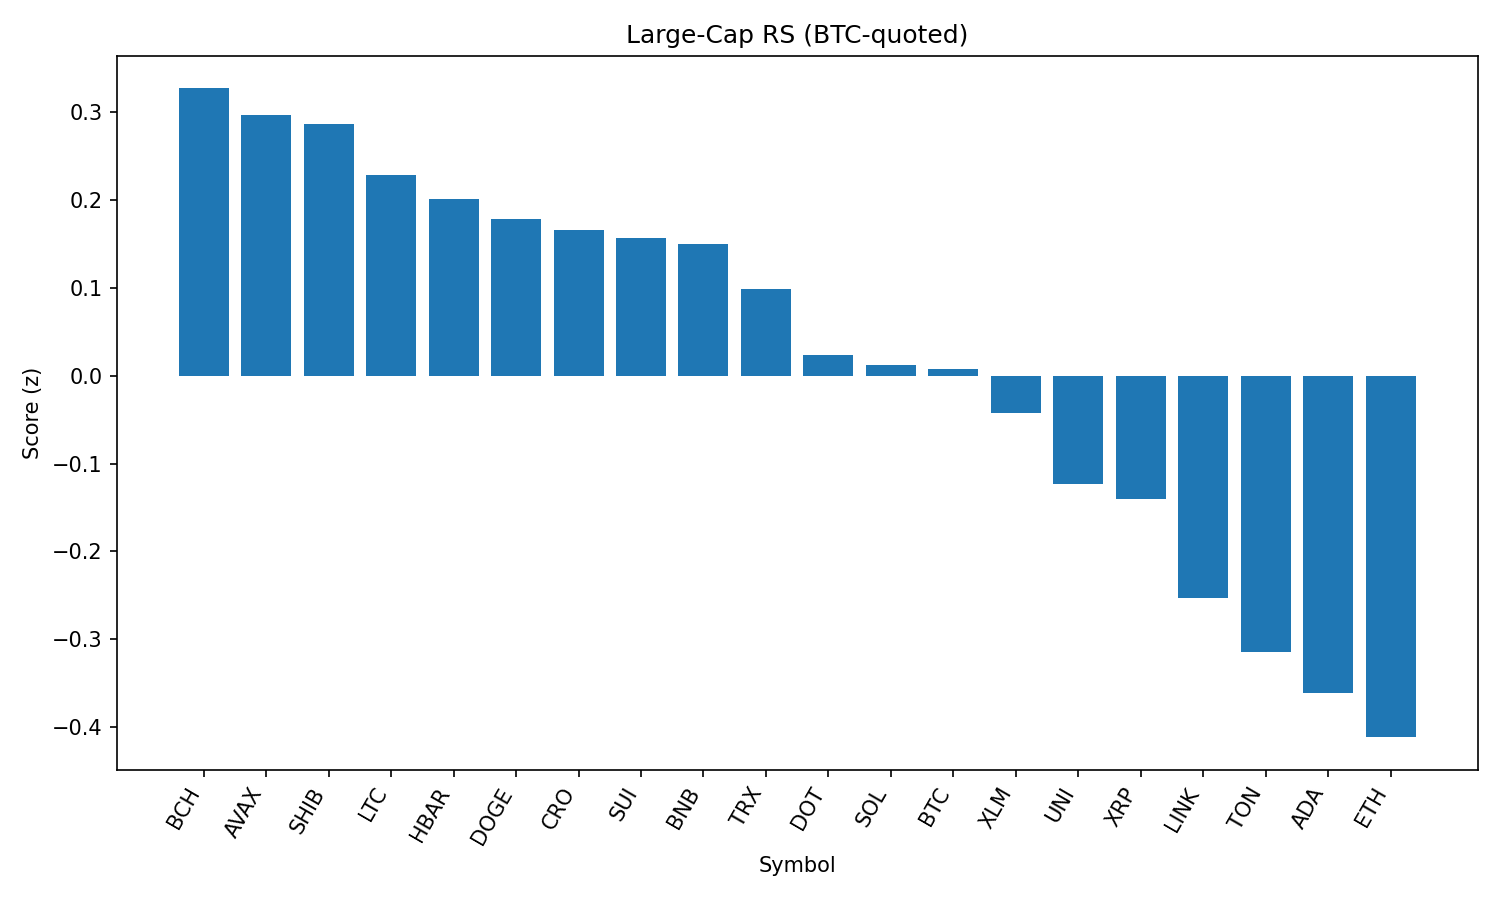

Data behind this chart, as committed beside it:
rank, name, symbol, price_btc, price_usd, pct_1h_btc, pct_24h_btc, pct_7d_btc, market_cap_rank, market_cap_usd, volume_usd, score
1, Bitcoin Cash, BCH, 0.004983, 556.6, 0.1793, 2.983, 1.4, 21, 11093235935, 295795007, 0.3272
2, Avalanche, AVAX, 0.0002217, 24.77, 0.122, 2.502, 7.95, 22, 10473749702, 747263188, 0.297
3, Shiba Inu, SHIB, 1.12255e-10, 1.254e-05, 0.3707, -0.4482, 1.902, 30, 7392317971, 195519061, 0.2872
4, Litecoin, LTC, 0.001016, 113.5, 0.3066, -0.1206, -0.5488, 27, 8650360106, 597690120, 0.2288
5, Hedera, HBAR, 2.16e-06, 0.2408, 0.3187, -1.026, 1.974, 23, 10215445055, 238211991, 0.2011
6, Dogecoin, DOGE, 1.98e-06, 0.2214, 0.1432, 1.032, 2.457, 9, 33381047860, 2179074729, 0.1786
7, Cronos, CRO, 2.33e-06, 0.2597, -2.147, 23.6, 83.75, 26, 8752491249, 1189765423, 0.1658
8, Sui, SUI, 3.112e-05, 3.48, 0.1923, 0.3882, -0.3526, 18, 12205000289, 1212110257, 0.1573
9, BNB, BNB, 0.007714, 861.5, 0.226, -0.3768, 0.9482, 5, 120032328380, 1256776456, 0.1499
10, TRON, TRX, 3.11e-06, 0.347, 0.2712, -1.746, 0.4583, 10, 32850962003, 942750300, 0.09823
11, Polkadot, DOT, 3.475e-05, 3.88, 0.1008, -0.5856, 1.92, 35, 5912583045, 252474072, 0.024
12, Solana, SOL, 0.00184, 205.5, -0.3911, 4.556, 12.52, 6, 111249853556, 12429673344, 0.01192
13, Bitcoin, BTC, 1.0, 111698, 0.0, 0.0, 0.0, 1, 2224839234872, 38233880044, 0.007654
14, Stellar, XLM, 3.43e-06, 0.3828, 0.2961, -3.712, -3.643, 20, 12008465739, 421205088, -0.04193
15, Uniswap, UNI, 8.902e-05, 9.94, -0.04666, 0.03481, -3.999, 34, 5976811879, 416813016, -0.1232
16, XRP, XRP, 2.683e-05, 3.0, -0.05455, -1.241, 3.254, 3, 178312720773, 6424539620, -0.14
17, Chainlink, LINK, 0.0002158, 24.11, -0.07025, -1.378, -6.174, 13, 16347870788, 1506013228, -0.2533
18, Toncoin, TON, 2.838e-05, 3.17, -0.265, -0.09744, -1.139, 28, 8139926110, 177669150, -0.3146
19, Cardano, ADA, 7.71e-06, 0.8615, -0.2724, -0.7792, -0.9822, 11, 31435532918, 1555254224, -0.3618
20, Ethereum, ETH, 0.04066, 4540, -0.4144, -1.28, 6.766, 2, 548772499406, 34998371473, -0.4117
21, Hyperliquid, HYPE, 0.0004336, 48.42, -0.5377, -1.82, 15.51, 16, 13130632334, 568286351, -0.5456
